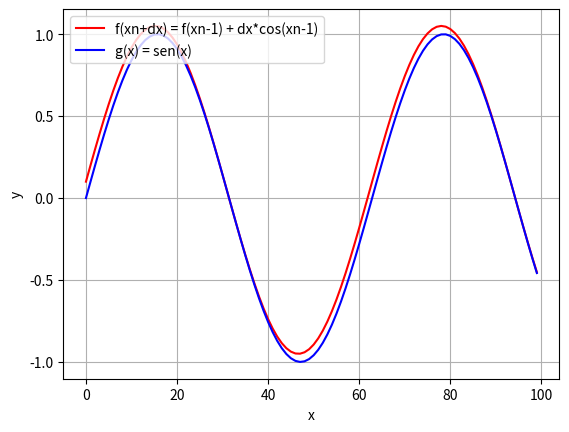

The script that saved this image:
import matplotlib.pyplot as plt
import math

def main():
    aprox = []
    real = []
    dx = 0.1
    ant = x0 = 0

    for i in range (0,100):
        prox = ant + dx * math.cos(x0)
        aprox.append(prox)
        sen = math.sin(x0)
        real.append(sen)
        #print('%.3f ---- %.3f'%(prox,sen))
        x0+=dx
        ant = prox
        
    n = len(aprox)
    i=0
    while i<n:
        if aprox[i] - real[i] < 0:
            print('%.3f'%(-(aprox[i] - real[i])))
        else:
            print('%.3f'%(aprox[i] - real[i]))
        i+=1

    plt.plot(aprox, color = 'red', label = 'f(xn+dx) = f(xn-1) + dx*cos(xn-1)')
    plt.plot(real, color = 'blue', label = 'g(x) = sen(x)')
    plt.xlabel('x')
    plt.ylabel('y')
    plt.legend(loc = 'upper left')
    plt.grid(True)
    plt.show()
    
main()
